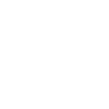
t = 0.00 s
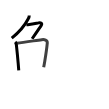
t = 3.75 s
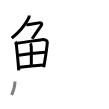
t = 7.50 s
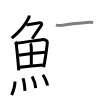
t = 11.50 s
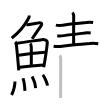
t = 15.25 s
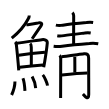
t = 19.00 s

The animated SVG that drew these frames (rendered in a browser with its animation timeline set to each time). Animation: 19 SMIL elements (animate=19); one cycle of 19.00 s.

<svg width="109px" height="109px" viewBox="0 0 px 109px" xmlns="http://www.w3.org/2000/svg" xmlns:xlink="http://www.w3.org/1999/xlink" xml:space="preserve" version="1.1"  baseProfile="full">
<path d="M29.24,15.5c0,1.12-0.26,2.17-0.96,3.21c-2.61,5.01-8.72,13.11-16.54,19.41" style="fill:none;stroke:black;stroke-width:3;opacity:0">
  <animate attributeType="CSS" attributeName="opacity" from="0" to="1" begin="0s" dur="1s" repeatCount="Indefinite" fill="freeze" />
</path>
<path d="M26.39,24.75c0.35,0,2.03-0.07,2.92-0.19c3.27-0.42,7.04-1.29,9.22-1.71c2.3-0.44,4.09,0.58,2.62,2.73c-3.05,4.48-4.04,6.06-9.02,13.17" style="fill:none;stroke:black;stroke-width:3;opacity:0">
  <animate attributeType="CSS" attributeName="opacity" from="0" to="1" begin="1s" dur="1s" repeatCount="Indefinite" fill="freeze" />
</path>
<path d="M15.22,41.89c0.82,0.82,1.06,2.22,1.2,3.35c0.58,5.3,1.23,11.79,1.75,17.88c0.22,2.54,0.41,5.02,0.58,7.31" style="fill:none;stroke:black;stroke-width:3;opacity:0">
  <animate attributeType="CSS" attributeName="opacity" from="0" to="1" begin="2s" dur="1s" repeatCount="Indefinite" fill="freeze" />
</path>
<path d="M16.76,43.27c7.49-1.27,18.42-2.59,25.03-3.56c2.53-0.37,5.78,0.23,5.48,3.42c-0.39,4.1-1.36,11.24-2.5,18.02c-0.35,2.09-0.71,4.15-1.08,6.07" style="fill:none;stroke:black;stroke-width:3;opacity:0">
  <animate attributeType="CSS" attributeName="opacity" from="0" to="1" begin="3s" dur="1s" repeatCount="Indefinite" fill="freeze" />
</path>
<path d="M30.21,43.48c0.97,0.97,1.05,2.26,1.07,3.79c0.12,6.73,0.02,14.77,0.02,18.1" style="fill:none;stroke:black;stroke-width:3;opacity:0">
  <animate attributeType="CSS" attributeName="opacity" from="0" to="1" begin="4s" dur="1s" repeatCount="Indefinite" fill="freeze" />
</path>
<path d="M18.69,55.23c5.94-0.98,16.56-2.36,26.25-3.06" style="fill:none;stroke:black;stroke-width:3;opacity:0">
  <animate attributeType="CSS" attributeName="opacity" from="0" to="1" begin="5s" dur="1s" repeatCount="Indefinite" fill="freeze" />
</path>
<path d="M19.65,67.15c9.66-1.06,14.73-1.53,23.39-2.2" style="fill:none;stroke:black;stroke-width:3;opacity:0">
  <animate attributeType="CSS" attributeName="opacity" from="0" to="1" begin="6s" dur="1s" repeatCount="Indefinite" fill="freeze" />
</path>
<path d="M14.95,81.57c0,4.86-2.7,12.04-3.34,13.43" style="fill:none;stroke:black;stroke-width:3;opacity:0">
  <animate attributeType="CSS" attributeName="opacity" from="0" to="1" begin="7s" dur="1s" repeatCount="Indefinite" fill="freeze" />
</path>
<path d="M22.95,78.33c0.91,2.36,1.77,8.87,1.99,12.54" style="fill:none;stroke:black;stroke-width:3;opacity:0">
  <animate attributeType="CSS" attributeName="opacity" from="0" to="1" begin="8s" dur="1s" repeatCount="Indefinite" fill="freeze" />
</path>
<path d="M32.12,76.44c1.17,2.07,3.28,8.5,3.57,11.71" style="fill:none;stroke:black;stroke-width:3;opacity:0">
  <animate attributeType="CSS" attributeName="opacity" from="0" to="1" begin="9s" dur="1s" repeatCount="Indefinite" fill="freeze" />
</path>
<path d="M42.8,74.87c1.66,1.9,4.28,7.82,4.7,10.78" style="fill:none;stroke:black;stroke-width:3;opacity:0">
  <animate attributeType="CSS" attributeName="opacity" from="0" to="1" begin="10s" dur="1s" repeatCount="Indefinite" fill="freeze" />
</path>
<path d="M55.86,25.14c2.29,0.51,4.59,0.51,6.9,0.01c6.9-1.04,17.88-2.11,23.75-2.63c2.21-0.39,4.42-0.42,6.63-0.09" style="fill:none;stroke:black;stroke-width:3;opacity:0">
  <animate attributeType="CSS" attributeName="opacity" from="0" to="1" begin="11s" dur="1s" repeatCount="Indefinite" fill="freeze" />
</path>
<path d="M72.4,12.63c0.92,0.92,1.28,2.12,1.28,3.12c0,0.52-0.05,19.6-0.05,28.24" style="fill:none;stroke:black;stroke-width:3;opacity:0">
  <animate attributeType="CSS" attributeName="opacity" from="0" to="1" begin="12s" dur="1s" repeatCount="Indefinite" fill="freeze" />
</path>
<path d="M57.27,35.77c2.21,0.41,4.39,0.2,6.63-0.13c6.27-0.94,15.57-1.99,20.71-2.6c2.02-0.37,4.05-0.39,6.09-0.05" style="fill:none;stroke:black;stroke-width:3;opacity:0">
  <animate attributeType="CSS" attributeName="opacity" from="0" to="1" begin="13s" dur="1s" repeatCount="Indefinite" fill="freeze" />
</path>
<path d="M53.63,46.2c2.84,0.38,5.67,0.39,8.51,0.03c8.73-1.11,19.75-2.1,27.37-2.72c2.92-0.36,5.83-0.27,8.75,0.26" style="fill:none;stroke:black;stroke-width:3;opacity:0">
  <animate attributeType="CSS" attributeName="opacity" from="0" to="1" begin="14s" dur="1s" repeatCount="Indefinite" fill="freeze" />
</path>
<path d="M59.65,55.43c0.83,0.83,1.07,2.07,1.07,3.01c0,0.46-0.05,18.38-0.08,30.31c-0.01,4.02-0.02,7.37-0.02,9.13" style="fill:none;stroke:black;stroke-width:3;opacity:0">
  <animate attributeType="CSS" attributeName="opacity" from="0" to="1" begin="15s" dur="1s" repeatCount="Indefinite" fill="freeze" />
</path>
<path d="M61.79,56.77c1.94-0.13,17.88-2.36,22.22-2.92c3.46-0.44,4.64,1.18,4.64,4.28c0,6.12,0.1,26.5,0.1,36.09c0,7.78-5.11,0.55-5.83-0.18" style="fill:none;stroke:black;stroke-width:3;opacity:0">
  <animate attributeType="CSS" attributeName="opacity" from="0" to="1" begin="16s" dur="1s" repeatCount="Indefinite" fill="freeze" />
</path>
<path d="M 74.777083,56.68125 c 0.04919,4.354279 0.151509,10.752614 0.02781,15.859065" style="fill:none;stroke:black;stroke-width:3;opacity:0">
  <animate attributeType="CSS" attributeName="opacity" from="0" to="1" begin="17s" dur="1s" repeatCount="Indefinite" fill="freeze" />
</path>
<path d="M61.83,75.1c9.42-1.1,17.54-1.97,25.6-2.05" style="fill:none;stroke:black;stroke-width:3;opacity:0">
  <animate attributeType="CSS" attributeName="opacity" from="0" to="1" begin="18s" dur="1s" repeatCount="Indefinite" fill="freeze" />
</path>
</svg>
